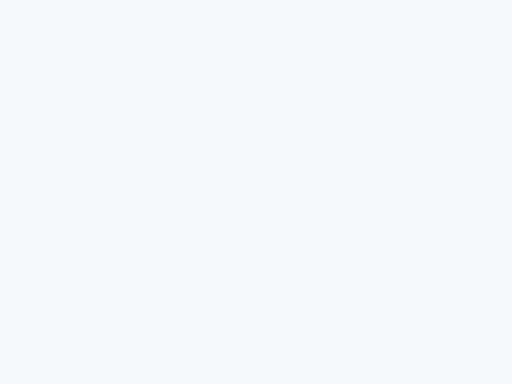
t = 0.00 s
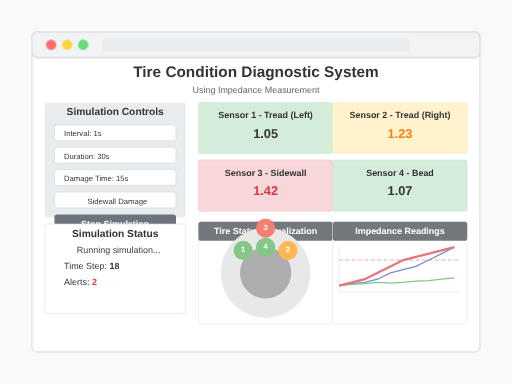
t = 2.50 s
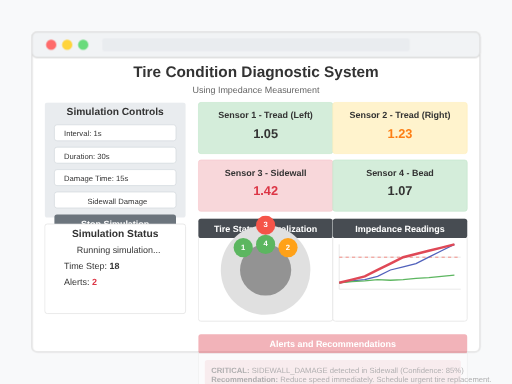
t = 2.75 s
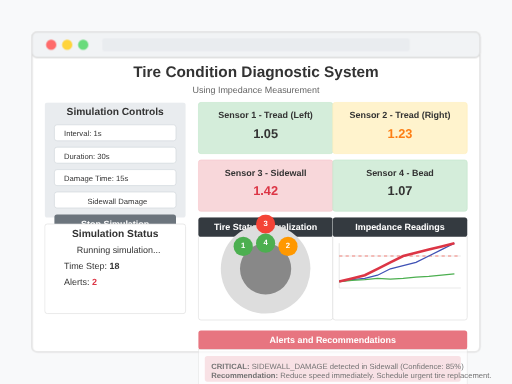
t = 3.00 s
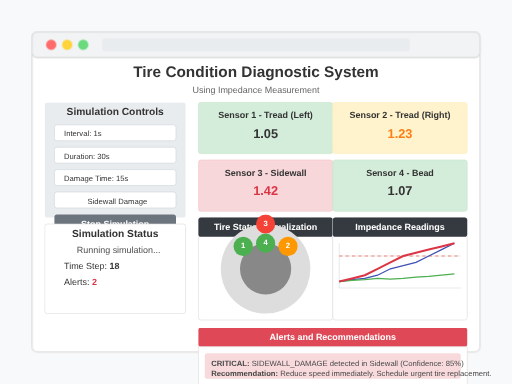
t = 3.25 s
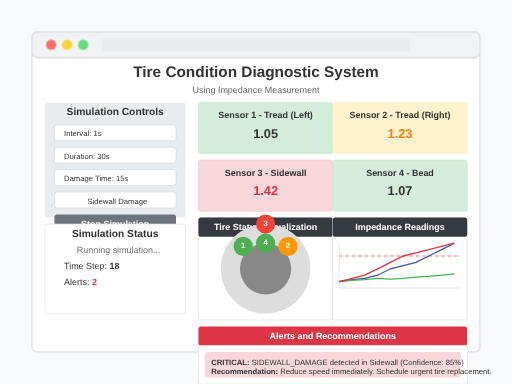
t = 3.75 s

The animated SVG that drew these frames (rendered in a browser with its animation timeline set to each time). Animation: 6 CSS @keyframes rules; one cycle of 4.50 s, repeats indefinitely.

<?xml version="1.0" encoding="UTF-8"?>
<svg width="800px" height="600px" viewBox="0 0 800 600" version="1.1" xmlns="http://www.w3.org/2000/svg">
    <style>
        @keyframes fadeIn {
            0% { opacity: 0; }
            100% { opacity: 1; }
        }
        
        @keyframes slideIn {
            0% { transform: translateY(20px); opacity: 0; }
            100% { transform: translateY(0); opacity: 1; }
        }
        
        @keyframes pulse {
            0% { background-color: #f8d7da; }
            50% { background-color: #f5c6cb; }
            100% { background-color: #f8d7da; }
        }
        
        @keyframes spin {
            0% { transform: rotate(0deg); }
            100% { transform: rotate(360deg); }
        }
        
        @keyframes highlight {
            0% { stroke-width: 2; }
            50% { stroke-width: 4; }
            100% { stroke-width: 2; }
        }
        
        @keyframes blink {
            0% { opacity: 0.7; }
            50% { opacity: 1; }
            100% { opacity: 0.7; }
        }
        
        .browser {
            animation: fadeIn 1s ease-in-out forwards;
        }
        
        .header {
            animation: slideIn 1s ease-out forwards;
            animation-delay: 0.5s;
            opacity: 0;
        }
        
        .control-panel {
            animation: slideIn 1s ease-out forwards;
            animation-delay: 1s;
            opacity: 0;
        }
        
        .sensor-readings {
            animation: slideIn 1s ease-out forwards;
            animation-delay: 1.5s;
            opacity: 0;
        }
        
        .visualizations {
            animation: slideIn 1s ease-out forwards;
            animation-delay: 2s;
            opacity: 0;
        }
        
        .alerts {
            animation: slideIn 1s ease-out forwards, pulse 2s infinite;
            animation-delay: 2.5s;
            opacity: 0;
        }
        
        .loader {
            animation: spin 2s linear infinite;
        }
        
        .critical-card {
            animation: pulse 2s infinite;
        }
        
        .alert-highlight {
            animation: highlight 2s infinite;
        }
        
        .blink-text {
            animation: blink 2s infinite;
        }
    </style>
    
    <rect width="800" height="600" fill="#f8f9fa" />
    
    <!-- Browser window mockup -->
    <g class="browser">
        <rect x="50" y="50" width="700" height="500" rx="8" fill="#fff" stroke="#ddd" stroke-width="2" />
        <rect x="50" y="50" width="700" height="40" rx="8" fill="#f1f3f5" stroke="#ddd" stroke-width="2" />
        <circle cx="80" cy="70" r="8" fill="#ff6b6b" />
        <circle cx="105" cy="70" r="8" fill="#ffd43b" />
        <circle cx="130" cy="70" r="8" fill="#69db7c" />
        <rect x="160" y="60" width="480" height="20" rx="4" fill="#e9ecef" />
    </g>
    
    <!-- App header -->
    <g class="header">
        <text x="400" y="120" font-family="Arial" font-size="24" font-weight="bold" text-anchor="middle" fill="#333">
            Tire Condition Diagnostic System
        </text>
        <text x="400" y="145" font-family="Arial" font-size="14" text-anchor="middle" fill="#666">
            Using Impedance Measurement
        </text>
    </g>
    
    <!-- Left panel / Control panel -->
    <g class="control-panel">
        <rect x="70" y="160" width="220" height="180" rx="4" fill="#e9ecef" />
        <text x="180" y="180" font-family="Arial" font-size="16" font-weight="bold" text-anchor="middle" fill="#333">
            Simulation Controls
        </text>
        
        <!-- Control inputs -->
        <rect x="85" y="195" width="190" height="25" rx="4" fill="#fff" stroke="#ced4da" />
        <text x="100" y="213" font-family="Arial" font-size="12" fill="#333">Interval: 1s</text>
        
        <rect x="85" y="230" width="190" height="25" rx="4" fill="#fff" stroke="#ced4da" />
        <text x="100" y="248" font-family="Arial" font-size="12" fill="#333">Duration: 30s</text>
        
        <rect x="85" y="265" width="190" height="25" rx="4" fill="#fff" stroke="#ced4da" />
        <text x="100" y="283" font-family="Arial" font-size="12" fill="#333">Damage Time: 15s</text>
        
        <rect x="85" y="300" width="190" height="25" rx="4" fill="#fff" stroke="#ced4da" />
        <text x="230" y="318" font-family="Arial" font-size="12" text-anchor="end" fill="#333">Sidewall Damage</text>
        
        <!-- Buttons -->
        <rect x="85" y="335" width="190" height="30" rx="4" fill="#6c757d" />
        <text x="180" y="355" font-family="Arial" font-size="14" font-weight="bold" text-anchor="middle" fill="#fff">
            Stop Simulation
        </text>
        
        <!-- Status panel -->
        <rect x="70" y="350" width="220" height="140" rx="4" fill="#fff" stroke="#ddd" />
        <text x="180" y="370" font-family="Arial" font-size="16" font-weight="bold" text-anchor="middle" fill="#333">
            Simulation Status
        </text>
        
        <!-- Loader -->
        <circle cx="100" cy="390" r="10" fill="none" stroke="#3498db" stroke-width="3" stroke-dasharray="30 15" class="loader" />
        
        <text x="120" y="395" font-family="Arial" font-size="14" fill="#333" class="blink-text">Running simulation...</text>
        <text x="100" y="420" font-family="Arial" font-size="14" fill="#333">Time Step: <tspan font-weight="bold">18</tspan></text>
        <text x="100" y="445" font-family="Arial" font-size="14" fill="#333">Alerts: <tspan font-weight="bold" fill="#dc3545">2</tspan></text>
    </g>
    
    <!-- Right panel - Sensor readings -->
    <g class="sensor-readings">
        <rect x="310" y="160" width="210" height="80" rx="4" fill="#d4edda" stroke="#c3e6cb" />
        <text x="415" y="185" font-family="Arial" font-size="14" font-weight="bold" text-anchor="middle" fill="#333">
            Sensor 1 - Tread (Left)
        </text>
        <text x="415" y="215" font-family="Arial" font-size="20" font-weight="bold" text-anchor="middle" fill="#333">
            1.05
        </text>
        
        <rect x="520" y="160" width="210" height="80" rx="4" fill="#fff3cd" stroke="#ffeeba" />
        <text x="625" y="185" font-family="Arial" font-size="14" font-weight="bold" text-anchor="middle" fill="#333">
            Sensor 2 - Tread (Right)
        </text>
        <text x="625" y="215" font-family="Arial" font-size="20" font-weight="bold" text-anchor="middle" fill="#fd7e14">
            1.23
        </text>
        
        <!-- More sensor readings -->
        <rect x="310" y="250" width="210" height="80" rx="4" fill="#f8d7da" stroke="#f5c6cb" class="critical-card" />
        <text x="415" y="275" font-family="Arial" font-size="14" font-weight="bold" text-anchor="middle" fill="#333">
            Sensor 3 - Sidewall
        </text>
        <text x="415" y="305" font-family="Arial" font-size="20" font-weight="bold" text-anchor="middle" fill="#dc3545">
            1.42
        </text>
        
        <rect x="520" y="250" width="210" height="80" rx="4" fill="#d4edda" stroke="#c3e6cb" />
        <text x="625" y="275" font-family="Arial" font-size="14" font-weight="bold" text-anchor="middle" fill="#333">
            Sensor 4 - Bead
        </text>
        <text x="625" y="305" font-family="Arial" font-size="20" font-weight="bold" text-anchor="middle" fill="#333">
            1.07
        </text>
    </g>
    
    <!-- Visualization panels -->
    <g class="visualizations">
        <rect x="310" y="340" width="210" height="160" rx="4" fill="#fff" stroke="#ddd" />
        <rect x="310" y="340" width="210" height="30" rx="4" fill="#343a40" />
        <text x="415" y="360" font-family="Arial" font-size="14" font-weight="bold" text-anchor="middle" fill="#fff">
            Tire Status Visualization
        </text>
        
        <!-- Tire status mockup -->
        <circle cx="415" cy="420" r="70" fill="#ddd" />
        <circle cx="415" cy="420" r="40" fill="#888" />
        <circle cx="380" cy="385" r="15" fill="#4caf50" />
        <text x="380" y="385" font-family="Arial" font-size="12" font-weight="bold" text-anchor="middle" dominant-baseline="middle" fill="#fff">1</text>
        <circle cx="450" cy="385" r="15" fill="#ff9800" />
        <text x="450" y="385" font-family="Arial" font-size="12" font-weight="bold" text-anchor="middle" dominant-baseline="middle" fill="#fff">2</text>
        <circle cx="415" cy="350" r="15" fill="#f44336" class="alert-highlight" />
        <text x="415" y="350" font-family="Arial" font-size="12" font-weight="bold" text-anchor="middle" dominant-baseline="middle" fill="#fff">3</text>
        <circle cx="415" cy="380" r="15" fill="#4caf50" />
        <text x="415" y="380" font-family="Arial" font-size="12" font-weight="bold" text-anchor="middle" dominant-baseline="middle" fill="#fff">4</text>
        
        <!-- Impedance plot mockup -->
        <rect x="520" y="340" width="210" height="160" rx="4" fill="#fff" stroke="#ddd" />
        <rect x="520" y="340" width="210" height="30" rx="4" fill="#343a40" />
        <text x="625" y="360" font-family="Arial" font-size="14" font-weight="bold" text-anchor="middle" fill="#fff">
            Impedance Readings
        </text>
        
        <!-- Simplified graph -->
        <line x1="530" y1="450" x2="720" y2="450" stroke="#ddd" stroke-width="1" />
        <line x1="530" y1="400" x2="720" y2="400" stroke="#ddd" stroke-width="1" />
        <line x1="530" y1="450" x2="530" y2="380" stroke="#ddd" stroke-width="1" />
        <line x1="530" y1="400" x2="720" y2="400" stroke="#f44336" stroke-width="1" stroke-dasharray="5,5" />
        
        <polyline points="530,440 550,437 570,435 590,430 610,420 630,415 650,410 670,400 690,390 710,380" 
                fill="none" stroke="#3f51b5" stroke-width="2" />
        <polyline points="530,440 550,438 570,437 590,435 610,436 630,435 650,433 670,432 690,430 710,428" 
                fill="none" stroke="#4caf50" stroke-width="2" />
        <polyline points="530,440 550,435 570,430 590,420 610,410 630,400 650,395 670,390 690,385 710,380" 
                fill="none" stroke="#dc3545" stroke-width="2" class="alert-highlight" />
    </g>
    
    <!-- Alerts panel -->
    <g class="alerts">
        <rect x="310" y="510" width="420" height="30" rx="4" fill="#dc3545" />
        <text x="520" y="530" font-family="Arial" font-size="14" font-weight="bold" text-anchor="middle" fill="#fff">
            Alerts and Recommendations
        </text>
        <rect x="310" y="540" width="420" height="60" rx="0" fill="#fff" stroke="#ddd" />
        <rect x="320" y="550" width="400" height="40" rx="4" fill="#f8d7da" />
        <text x="330" y="570" font-family="Arial" font-size="12" fill="#333">
            <tspan font-weight="bold">CRITICAL:</tspan> SIDEWALL_DAMAGE detected in Sidewall (Confidence: 85%)
        </text>
        <text x="330" y="585" font-family="Arial" font-size="12" fill="#333">
            <tspan font-weight="bold">Recommendation:</tspan> Reduce speed immediately. Schedule urgent tire replacement.
        </text>
    </g>
</svg>
